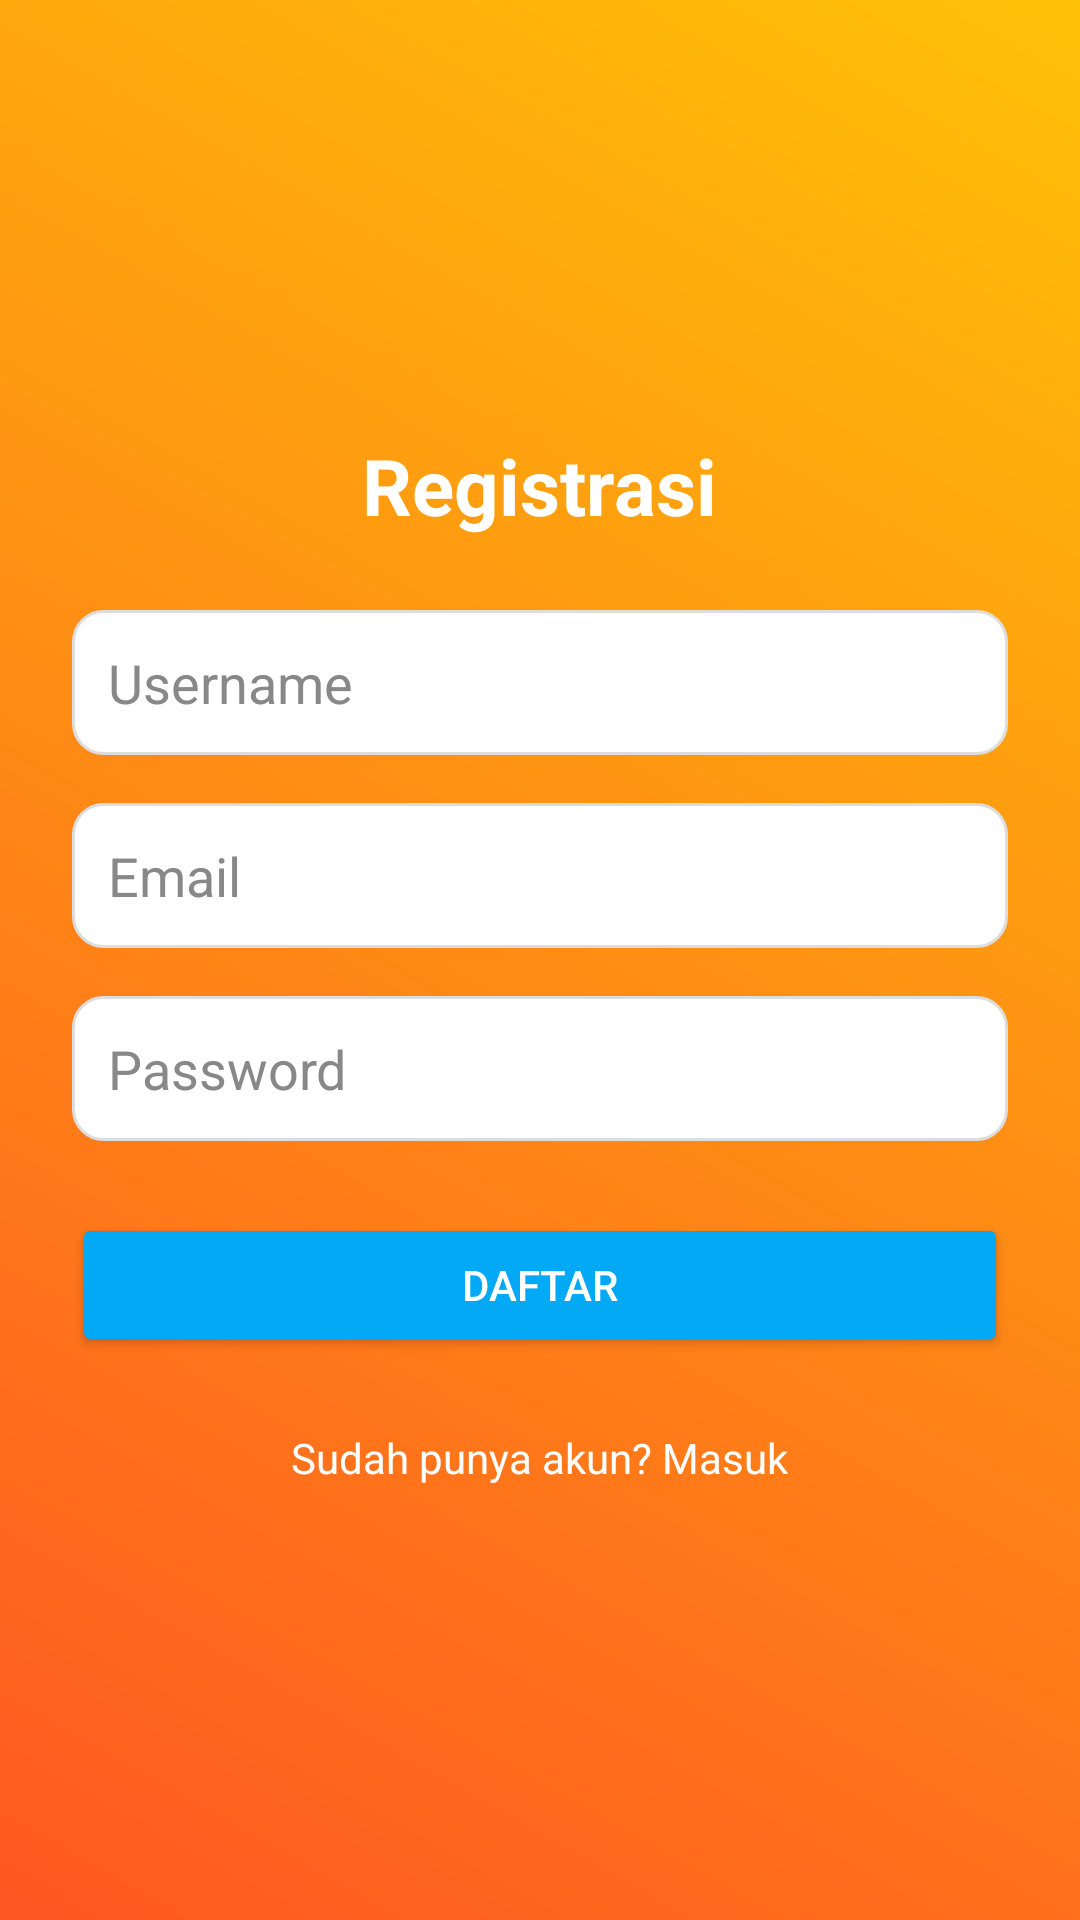

Reconstruct the res/layout file that produces this screen, plus the resources it refers to.
<!-- AndroidManifest.xml: activity theme Theme.AppCompat.Light.NoActionBar -->
<!-- res/layout/activity_register.xml -->
<?xml version="1.0" encoding="utf-8"?>
<RelativeLayout xmlns:android="http://schemas.android.com/apk/res/android"
    android:layout_width="match_parent"
    android:layout_height="match_parent"
    android:background="@drawable/bg_gradient">


    <ScrollView
        android:layout_width="match_parent"
        android:layout_height="match_parent"
        android:padding="24dp"
        android:fillViewport="true">

        <LinearLayout
            android:layout_width="match_parent"
            android:layout_height="wrap_content"
            android:orientation="vertical"
            android:gravity="center">

            <TextView
                android:id="@+id/tvTitle"
                android:layout_width="wrap_content"
                android:layout_height="wrap_content"
                android:text="Registrasi"
                android:textSize="26sp"
                android:textColor="#FFFFFF"
                android:textStyle="bold"
                android:layout_marginBottom="24dp" />

            
            <EditText
                android:id="@+id/edtUsername"
                android:layout_width="match_parent"
                android:layout_height="wrap_content"
                android:hint="Username"
                android:background="@drawable/edittext_background"
                android:padding="12dp"
                android:textColor="#000000"
                android:textColorHint="#888888" />

            
            <EditText
                android:id="@+id/edtEmail"
                android:layout_width="match_parent"
                android:layout_height="wrap_content"
                android:hint="Email"
                android:inputType="textEmailAddress"
                android:layout_marginTop="16dp"
                android:background="@drawable/edittext_background"
                android:padding="12dp"
                android:textColor="#000000"
                android:textColorHint="#888888" />

            
            <EditText
                android:id="@+id/edtPassword"
                android:layout_width="match_parent"
                android:layout_height="wrap_content"
                android:hint="Password"
                android:inputType="textPassword"
                android:layout_marginTop="16dp"
                android:background="@drawable/edittext_background"
                android:padding="12dp"
                android:textColor="#000000"
                android:textColorHint="#888888" />

            
            <Button
                android:id="@+id/btnRegister"
                android:layout_width="match_parent"
                android:layout_height="wrap_content"
                android:text="Daftar"
                android:layout_marginTop="24dp"
                android:backgroundTint="#03A9F4"
                android:textColor="#FFFFFF" />

            
            <TextView
                android:id="@+id/tvLoginLink"
                android:layout_width="wrap_content"
                android:layout_height="wrap_content"
                android:text="Sudah punya akun? Masuk"
                android:textColor="#FFFFFF"
                android:layout_marginTop="24dp" />
        </LinearLayout>
    </ScrollView>
</RelativeLayout>
<!-- resources referenced by this layout -->
<resources>
  <!-- drawable bg_gradient (drawable) -->
  <?xml version="1.0" encoding="utf-8"?>
  <shape xmlns:android="http://schemas.android.com/apk/res/android"
      android:shape="rectangle">
  
      <gradient
          android:startColor="#FF5722"
          android:endColor="#FFC107"
          android:angle="45"/>
  
  </shape>
  <!-- drawable edittext_background (drawable) -->
  <?xml version="1.0" encoding="utf-8"?>
  <shape xmlns:android="http://schemas.android.com/apk/res/android">
      <solid android:color="#FFFFFF" />
      <corners android:radius="10dp" />
      <padding
          android:left="8dp"
          android:top="8dp"
          android:right="8dp"
          android:bottom="8dp" />
      <stroke
          android:width="1dp"
          android:color="#DDDDDD" />
  </shape>
</resources>
